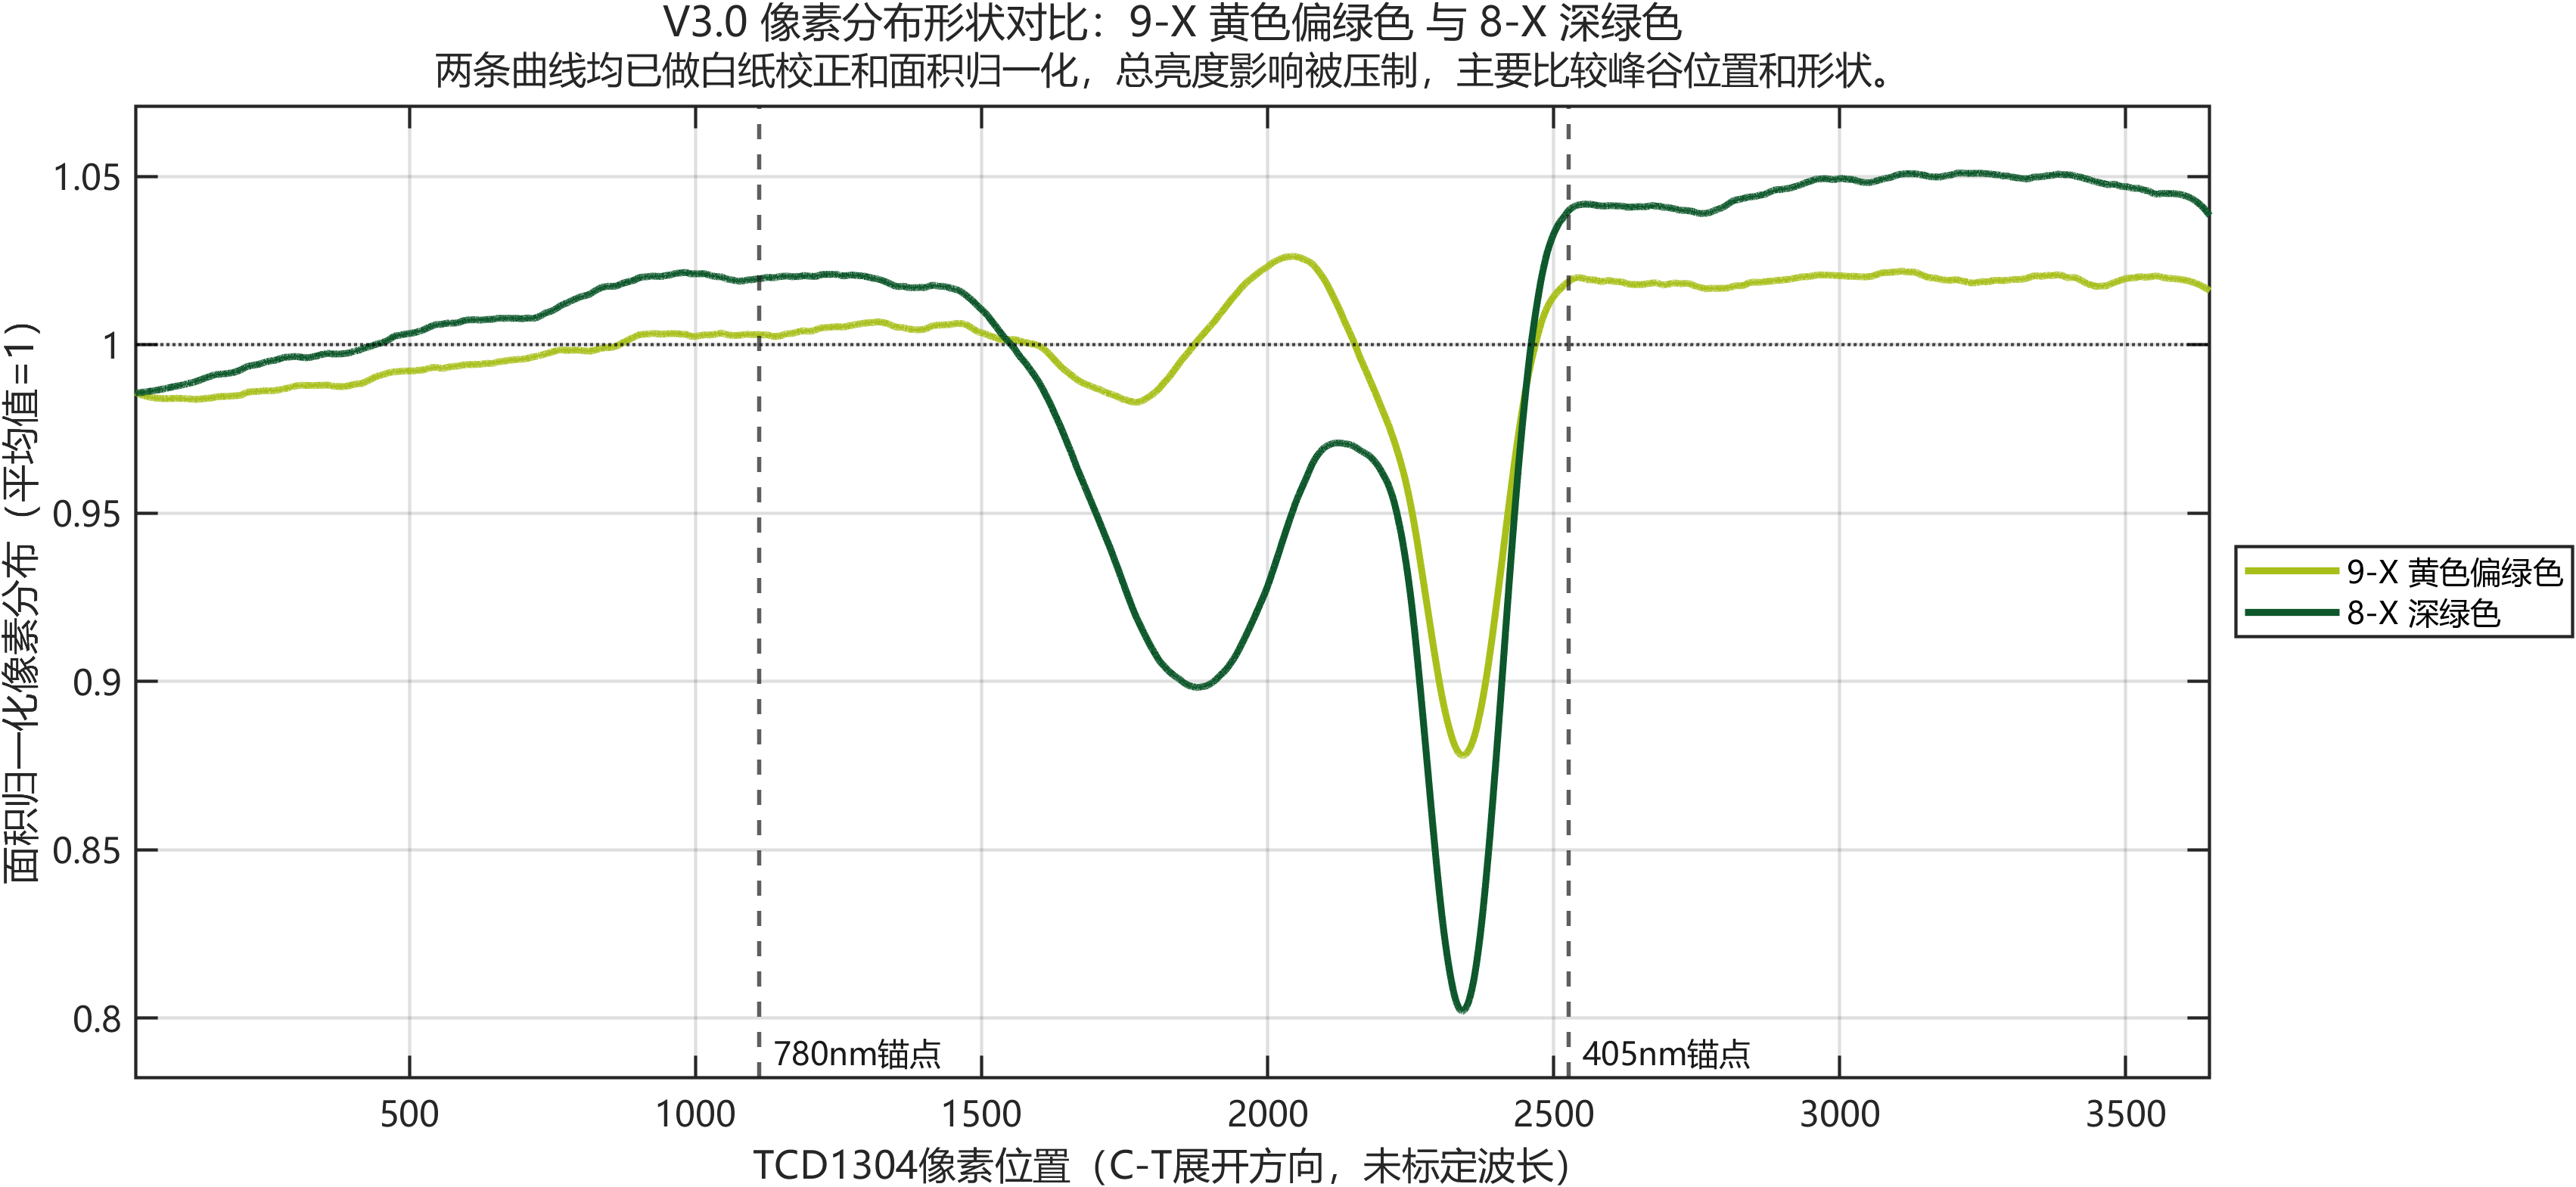

The data file committed next to this chart (first rows):
Pixel, Group09_AreaNormShape, Group08_AreaNormShape, Difference_A_minus_B
21, 0.9858, 0.9857, 0.0001679
21.17, 0.9858, 0.9857, 0.0001544
21.33, 0.9858, 0.9857, 0.0001409
21.5, 0.9858, 0.9857, 0.0001272
21.67, 0.9858, 0.9857, 0.0001134
21.83, 0.9858, 0.9857, 9.95260012600641e-05
22, 0.9858, 0.9857, 8.55298068290766e-05
22.17, 0.9857, 0.9857, 7.14366735905525e-05
22.33, 0.9857, 0.9857, 5.7251462401875e-05
22.5, 0.9857, 0.9857, 4.2979034118984e-05
22.67, 0.9857, 0.9857, 2.86242495990408e-05
22.83, 0.9857, 0.9857, 1.41919696985404e-05
23, 0.9857, 0.9857, -3.12944726355013e-07
23.17, 0.9857, 0.9857, -1.48856328182623e-05
23.33, 0.9857, 0.9857, -2.95212337209083e-05
23.5, 0.9857, 0.9857, -4.4214886577798e-05
23.67, 0.9856, 0.9857, -5.89617305322143e-05
23.83, 0.9856, 0.9857, -7.375690472744e-05
24, 0.9856, 0.9857, -8.85955483060918e-05
24.17, 0.9856, 0.9857, -0.0001035
24.33, 0.9856, 0.9857, -0.0001184
24.5, 0.9856, 0.9857, -0.0001333
24.67, 0.9856, 0.9857, -0.0001483
24.83, 0.9856, 0.9857, -0.0001633
25, 0.9855, 0.9857, -0.0001783
25.17, 0.9855, 0.9857, -0.0001933
25.33, 0.9855, 0.9857, -0.0002083
25.5, 0.9855, 0.9857, -0.0002233
25.67, 0.9855, 0.9857, -0.0002383
25.83, 0.9855, 0.9857, -0.0002533
26, 0.9855, 0.9857, -0.0002683
26.17, 0.9855, 0.9857, -0.0002836
26.33, 0.9855, 0.9857, -0.0002987
26.5, 0.9854, 0.9858, -0.0003138
26.67, 0.9854, 0.9858, -0.0003286
26.83, 0.9854, 0.9858, -0.0003433
27, 0.9854, 0.9858, -0.0003577
27.17, 0.9854, 0.9858, -0.0003721
27.33, 0.9854, 0.9858, -0.0003865
27.5, 0.9854, 0.9858, -0.0004008
27.67, 0.9854, 0.9858, -0.000415
27.83, 0.9853, 0.9858, -0.0004292
28, 0.9853, 0.9858, -0.0004434
28.17, 0.9853, 0.9858, -0.0004575
28.33, 0.9853, 0.9858, -0.0004716
28.5, 0.9853, 0.9858, -0.0004857
28.66, 0.9853, 0.9858, -0.0004996
28.83, 0.9853, 0.9858, -0.0005136
29, 0.9853, 0.9858, -0.0005275
29.16, 0.9853, 0.9858, -0.0005414
29.33, 0.9853, 0.9858, -0.0005552
29.5, 0.9852, 0.9858, -0.0005689
29.66, 0.9852, 0.9858, -0.0005827
29.83, 0.9852, 0.9858, -0.0005964
30, 0.9852, 0.9858, -0.00061
30.16, 0.9852, 0.9858, -0.0006236
30.33, 0.9852, 0.9858, -0.0006371
30.5, 0.9852, 0.9858, -0.0006507
30.66, 0.9852, 0.9858, -0.0006641
30.83, 0.9852, 0.9858, -0.0006775
... 21,702 more rows
